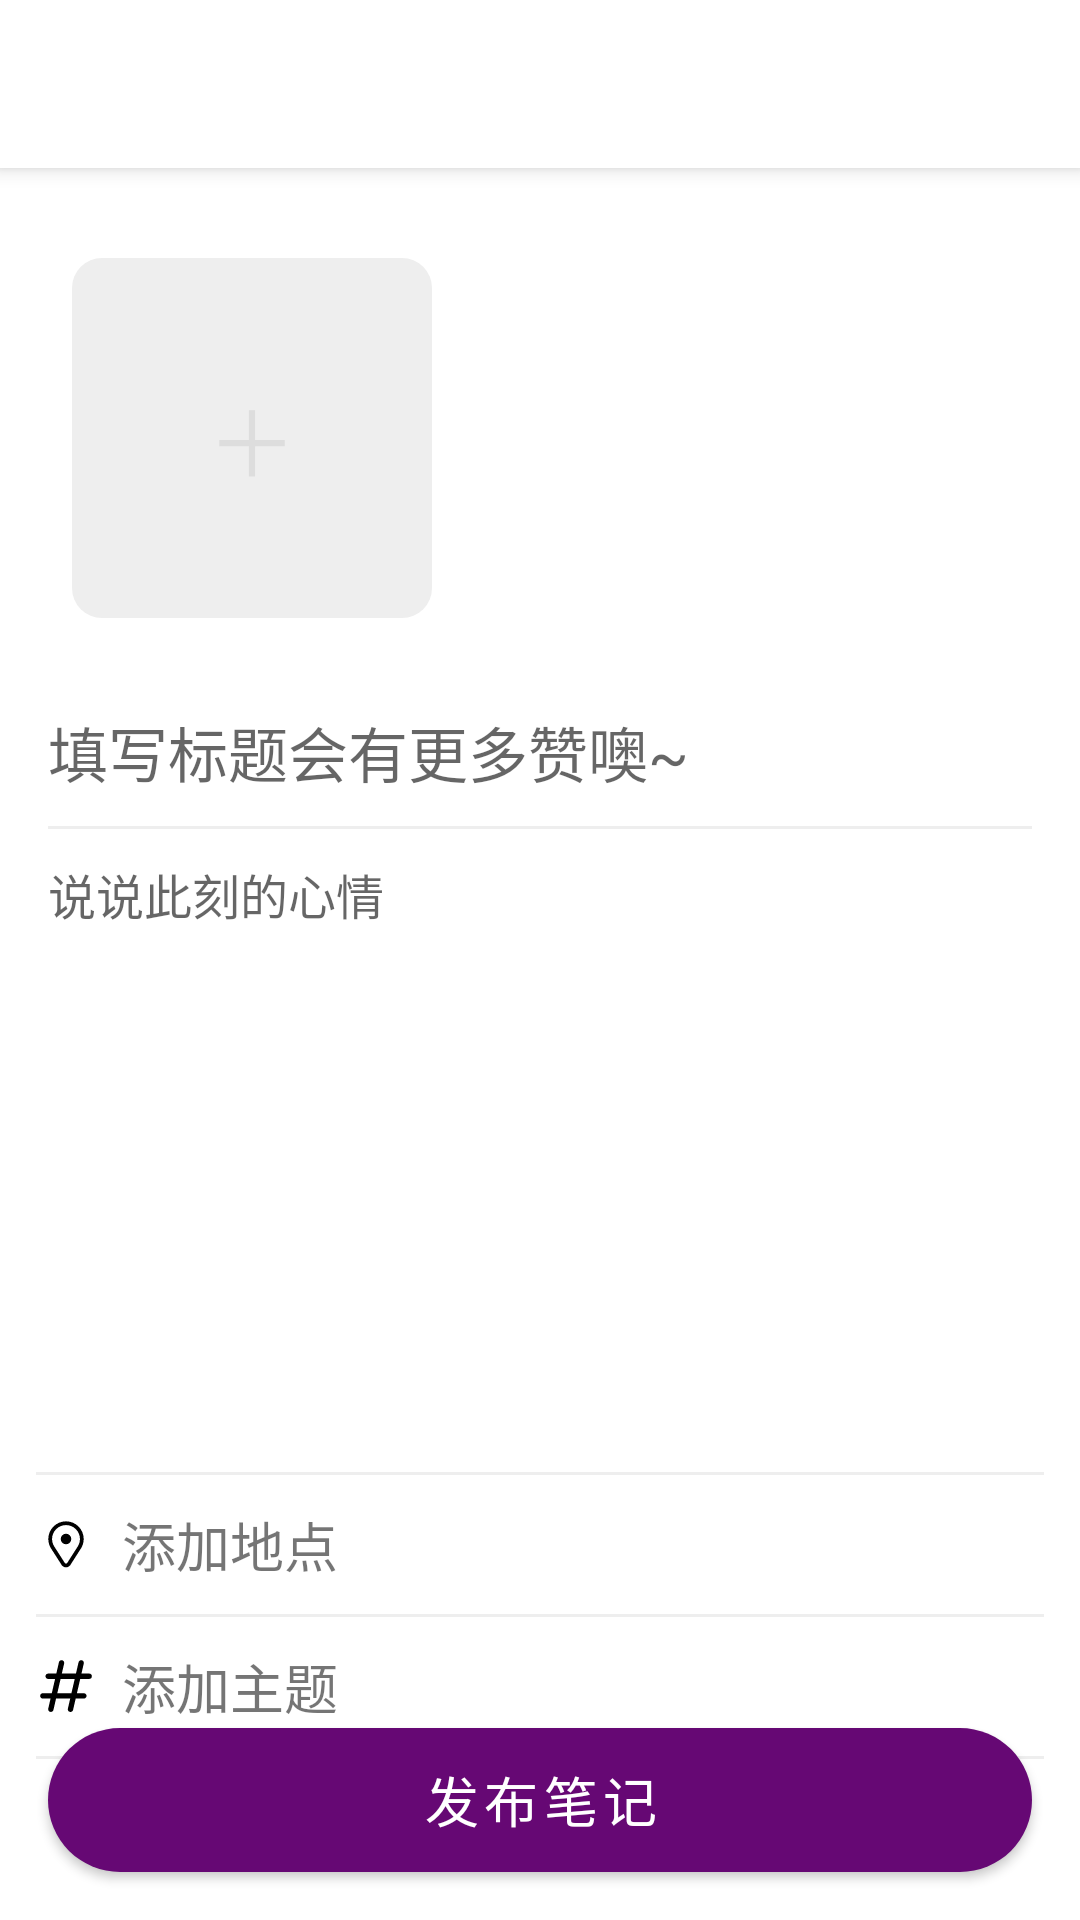

Here is an Android app screen rendered from its layout file. Give the layout XML and the strings, colors and styles it references.
<!-- AndroidManifest.xml: application theme MainTheme -->
<!-- res/layout/activity_release.xml -->
<?xml version="1.0" encoding="utf-8"?>
<androidx.constraintlayout.widget.ConstraintLayout xmlns:android="http://schemas.android.com/apk/res/android"
    xmlns:app="http://schemas.android.com/apk/res-auto"
    xmlns:tools="http://schemas.android.com/tools"
    android:layout_width="match_parent"
    android:layout_height="match_parent"
    tools:context=".Release">
    <include android:id="@+id/titleBar"
        layout="@layout/release_toolbar"
        app:layout_constraintStart_toStartOf="parent"
        app:layout_constraintTop_toTopOf="parent"/>
    <HorizontalScrollView
        android:id="@+id/pictures"
        android:layout_width="fill_parent"
        android:layout_height="wrap_content"
        app:layout_constraintStart_toStartOf="parent"
        app:layout_constraintTop_toBottomOf="@+id/titleBar"
        android:scrollbars="none"
        android:layout_marginStart="24dp"
        android:layout_marginTop="30dp">
        <LinearLayout
            android:id="@+id/MediaList"
            android:layout_width="wrap_content"
            android:layout_height="wrap_content"
            android:orientation="horizontal">
            
            <TextView
                android:id="@+id/add"
                android:layout_marginEnd="8dp"
                android:layout_width="120dp"
                android:layout_height="120dp"
                android:background="@drawable/format_add"
                android:gravity="center"
                android:textColor="#ddd"
                android:textSize="30dp"
                android:text="＋"/>
        </LinearLayout>
    </HorizontalScrollView>

    <EditText
        android:id="@+id/editText_title"
        android:layout_width="0dp"
        android:layout_height="wrap_content"
        android:layout_marginStart="16dp"
        android:layout_marginEnd="16dp"
        android:layout_marginTop="30dp"
        android:ems="10"
        android:hint="填写标题会有更多赞噢~"
        android:textSize="20sp"
        android:inputType="textLongMessage"
        android:background="@drawable/format_content"
        app:layout_constraintTop_toBottomOf="@+id/pictures"
        app:layout_constraintEnd_toEndOf="parent"
        app:layout_constraintStart_toStartOf="parent" />
    <View
        android:id="@+id/line1"
        android:layout_width="0dp"
        android:layout_height="1dp"
        android:background="#eee"
        android:layout_marginTop="10dp"
        android:layout_marginStart="16dp"
        android:layout_marginEnd="16dp"
        app:layout_constraintStart_toStartOf="parent"
        app:layout_constraintEnd_toEndOf="parent"
        app:layout_constraintTop_toBottomOf="@+id/editText_title"/>
    <EditText
        android:id="@+id/editText_content"
        android:layout_width="0dp"
        android:layout_height="wrap_content"
        app:layout_constraintStart_toStartOf="parent"
        app:layout_constraintEnd_toEndOf="parent"
        app:layout_constraintTop_toBottomOf="@+id/line1"
        android:layout_marginStart="16dp"
        android:layout_marginEnd="16dp"
        android:layout_marginTop="10dp"
        android:textSize="16sp"
        android:background="@drawable/format_content"
        android:gravity="top|start"
        android:hint="说说此刻的心情"
        android:inputType="textMultiLine"
        android:lines="10"/>
    <View
        android:id="@+id/line2"
        android:layout_width="0dp"
        android:layout_height="1dp"
        android:layout_marginTop="10dp"
        android:background="#eee"
        android:layout_marginStart="12dp"
        android:layout_marginEnd="12dp"
        app:layout_constraintStart_toStartOf="parent"
        app:layout_constraintEnd_toEndOf="parent"
        app:layout_constraintTop_toBottomOf="@+id/editText_content"/>

    <TextView
        android:id="@+id/address"
        android:layout_width="0dp"
        android:layout_height="wrap_content"
        android:layout_marginTop="10dp"
        android:layout_marginStart="12dp"
        android:layout_marginEnd="12dp"
        android:textSize="18sp"
        android:text="  添加地点"
        android:drawableStart="@drawable/location"
        app:layout_constraintStart_toStartOf="parent"
        app:layout_constraintEnd_toEndOf="parent"
        app:layout_constraintTop_toBottomOf="@+id/line2"/>
    <View
        android:id="@+id/line3"
        android:layout_width="0dp"
        android:layout_height="1dp"
        android:layout_marginTop="10dp"
        android:background="#eee"
        android:layout_marginStart="12dp"
        android:layout_marginEnd="12dp"
        app:layout_constraintStart_toStartOf="parent"
        app:layout_constraintEnd_toEndOf="parent"
        app:layout_constraintTop_toBottomOf="@+id/address"/>
    <TextView
        android:id="@+id/theme"
        android:layout_width="0dp"
        android:layout_height="wrap_content"
        android:layout_marginTop="10dp"
        android:layout_marginStart="12dp"
        android:layout_marginEnd="12dp"
        android:textSize="18sp"
        android:text="  添加主题"
        android:drawableStart="@drawable/theme"
        app:layout_constraintStart_toStartOf="parent"
        app:layout_constraintEnd_toEndOf="parent"
        app:layout_constraintTop_toBottomOf="@+id/line3"/>
    <View
        android:id="@+id/line4"
        android:layout_width="0dp"
        android:layout_height="1dp"
        android:layout_marginTop="10dp"
        android:background="#eee"
        android:layout_marginStart="12dp"
        android:layout_marginEnd="12dp"
        app:layout_constraintStart_toStartOf="parent"
        app:layout_constraintEnd_toEndOf="parent"
        app:layout_constraintTop_toBottomOf="@+id/theme"/>
    <Button
        android:id="@+id/post"
        android:layout_width="match_parent"
        android:layout_height="wrap_content"
        app:layout_constraintStart_toStartOf="parent"
        app:layout_constraintBottom_toBottomOf="parent"
        android:layout_margin="16dp"
        android:textColor="@color/white"
        android:textSize="18sp"
        android:letterSpacing="0.1"
        android:background="@drawable/format_release"
        android:text="发布笔记" />
</androidx.constraintlayout.widget.ConstraintLayout>
<!-- res/layout/release_toolbar.xml (included above) -->
<?xml version="1.0" encoding="utf-8"?>
<androidx.appcompat.widget.Toolbar xmlns:android="http://schemas.android.com/apk/res/android"
    xmlns:app="http://schemas.android.com/apk/res-auto"
    android:id="@+id/my_toolbar"
    android:layout_width="match_parent"
    android:layout_height="?attr/actionBarSize"
    android:background="@color/white"
    android:elevation="4dp"
    android:padding="0dp"
    app:contentInsetStart="0dp"
    app:contentInsetStartWithNavigation="0dp">
</androidx.appcompat.widget.Toolbar>
<!-- resources referenced by this layout -->
<resources>
  <color name="white">#FFFFFFFF</color>
  <!-- drawable format_add (drawable) -->
  <?xml version="1.0" encoding="utf-8"?>
  <shape xmlns:android="http://schemas.android.com/apk/res/android">
      
      <solid android:color="#eee"/>
  
  
  
      <corners
          android:radius="10dp"/>
  </shape>
  <!-- drawable format_release (drawable) -->
  <?xml version="1.0" encoding="utf-8"?>
  <shape xmlns:android="http://schemas.android.com/apk/res/android">
      
      <solid android:color="@color/THU_purple"/>
      <corners
          android:radius="250dp"/>
  </shape>
  <!-- drawable location (drawable) -->
  <vector xmlns:android="http://schemas.android.com/apk/res/android"
      android:width="20sp"
      android:height="20sp"
      android:viewportWidth="1024"
      android:viewportHeight="1024">
    <path
        android:fillColor="#FF000000"
        android:pathData="M422,427a90,90 0,1 0,180 0,90 90,0 1,0 -180,0z"/>
    <path
        android:fillColor="#FF000000"
        android:pathData="M512,910.4c-19.1,0 -37.5,-5.9 -53,-16.9 -14.1,-10 -24.9,-23.6 -31.6,-39.5L255,585.2l-0.2,-0.3C225.5,537.2 210,482.6 210,427c0,-80.7 31.4,-156.5 88.5,-213.5S431.3,125 512,125s156.5,31.4 213.5,88.5C782.6,270.5 814,346.4 814,427c0,55.8 -15.7,110.7 -45.3,158.5l-0.3,0.4 -172.1,268.7c-6.8,15.7 -17.7,29.2 -31.7,39.1 -15.5,10.9 -33.7,16.7 -52.7,16.7zM309.2,551.1l175.5,273.8 1.2,3.2c4.1,11.1 14.4,18.3 26.1,18.3 11.6,0 21.8,-7.1 26,-18l1.2,-3L714.4,551.7C737.7,514 750,470.9 750,427c0,-63.6 -24.8,-123.3 -69.7,-168.3 -45,-45 -104.7,-69.7 -168.3,-69.7s-123.3,24.8 -168.3,69.7S274,363.4 274,427c0,43.6 12.2,86.6 35.2,124.1z"/>
  </vector>
  <!-- drawable theme (drawable) -->
  <vector xmlns:android="http://schemas.android.com/apk/res/android"
      android:width="20sp"
      android:height="20sp"
      android:viewportWidth="1024"
      android:viewportHeight="1024">
    <path
        android:pathData="M908.2,299.9 L775.8,299.9l39.8,-172.5c0.7,-3.3 1.2,-6.7 1.2,-10.3 0,-25.3 -20.5,-45.7 -45.7,-45.7 -21.7,0 -39.8,15.1 -44.5,35.4l0,0 -44.5,193L440.7,300l39.8,-172.5c0.7,-3.3 1.2,-6.7 1.2,-10.3 0,-25.3 -20.4,-45.7 -45.7,-45.7 -21.7,0 -39.9,15.1 -44.5,35.4l0,0 -44.6,193L207.5,300c-25.3,0 -45.7,20.4 -45.7,45.7s20.4,45.7 45.7,45.7l118.3,0 -56.2,243.7L116.2,635.1c-25.3,0 -45.7,20.5 -45.7,45.7 0,25.2 20.4,45.7 45.7,45.7l132.4,0 -39.8,172.5c-0.8,3.3 -1.2,6.7 -1.2,10.3 0,25.2 20.4,45.7 45.7,45.7 21.7,0 39.9,-15.1 44.5,-35.4l0,0 44.6,-193 241.3,0 -39.8,172.5c-0.7,3.3 -1.2,6.7 -1.2,10.3 0,25.2 20.4,45.7 45.7,45.7 21.7,0 39.8,-15.1 44.5,-35.4l0,0 44.5,-193 139.4,0c25.3,0 45.7,-20.5 45.7,-45.7 0,-25.2 -20.4,-45.7 -45.7,-45.7L698.6,635.1l56.2,-243.7L908.3,391.4c25.3,0 45.7,-20.4 45.7,-45.7s-20.4,-45.7 -45.7,-45.7L908.2,299.9zM604.7,635l-241.3,0 56.2,-243.7 241.3,0L604.7,635 604.7,635zM604.7,635"
        android:fillColor="#000"/>
  </vector>
  <style name="MainTheme" parent="Theme.MaterialComponents.Light.NoActionBar">
          
          <item name="colorPrimary">@color/THU_purple</item>
          <item name="colorOnPrimary">@color/white</item>
          <item name="android:windowLightStatusBar">true</item>
          <item name="android:statusBarColor">@color/white</item>
          <item name="windowActionBar">false</item>
          <item name="windowNoTitle">true</item>
      </style>
  <color name="THU_purple">#660874</color>
</resources>
